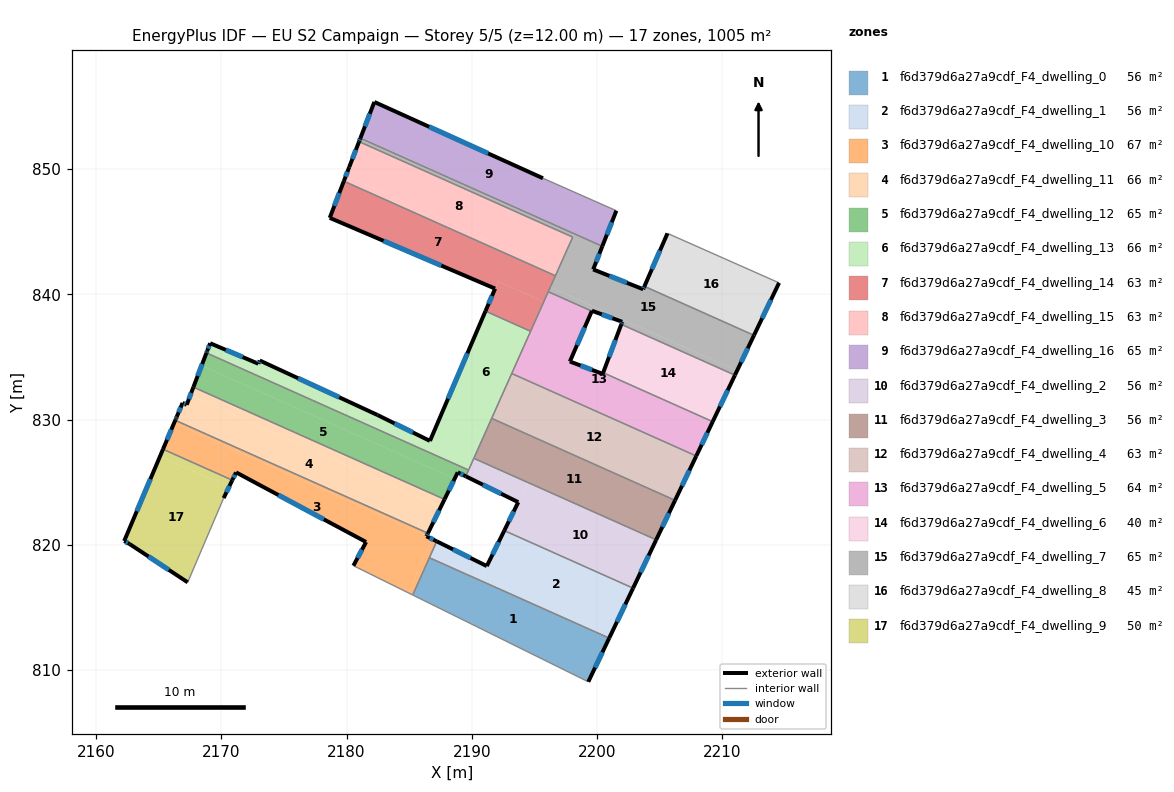
=== STOREY PLAN SPEC (per zone: floor XY polygon, exterior-wall plan segments, windows/doors) ===
zone 1: f6d379d6a27a9cdf_F4_dwelling_0  (55.9 m²)
  floor: (2200.96, 812.56) (2199.29, 809.07) (2185.28, 816.00) (2186.61, 818.97)
  exterior wall: (2199.29, 809.07) – (2200.96, 812.56)  [3.9 m]
    window: (2199.84, 810.20) – (2200.42, 811.42)  [1.4 m²]
  interior walls: 3
zone 2: f6d379d6a27a9cdf_F4_dwelling_1  (55.8 m²)
  floor: (2202.87, 816.55) (2200.96, 812.56) (2190.63, 817.18) (2192.59, 821.14)
  floor: (2191.19, 818.31) (2190.63, 817.18) (2186.61, 818.97) (2187.19, 820.28)
  exterior wall: (2191.19, 818.31) – (2187.19, 820.29)  [4.5 m]
    window: (2189.89, 818.95) – (2188.49, 819.64)  [1.6 m²]
  exterior wall: (2192.59, 821.14) – (2191.19, 818.31)  [3.2 m]
    window: (2192.13, 820.22) – (2191.65, 819.23)  [1.2 m²]
  exterior wall: (2200.96, 812.56) – (2202.87, 816.55)  [4.4 m]
    window: (2201.58, 813.86) – (2202.25, 815.25)  [1.6 m²]
  interior walls: 3
zone 3: f6d379d6a27a9cdf_F4_dwelling_10  (66.6 m²)
  floor: (2186.39, 820.72) (2186.37, 820.69) (2186.83, 820.46) (2184.92, 816.18) (2180.54, 818.34) (2181.55, 820.23) (2171.17, 825.79) (2170.87, 825.17) (2165.34, 827.64) (2166.23, 829.73)
  floor: (2186.49, 820.93) (2186.39, 820.72) (2166.23, 829.73) (2166.32, 829.95)
  floor: (2187.19, 820.28) (2185.28, 816.00) (2184.92, 816.18) (2186.83, 820.46)
  exterior wall: (2187.19, 820.29) – (2186.37, 820.69)  [0.9 m]
    window: (2186.93, 820.42) – (2186.64, 820.56)  [0.3 m²]
  exterior wall: (2181.55, 820.23) – (2180.54, 818.34)  [2.1 m]
    window: (2181.23, 819.62) – (2180.87, 818.95)  [0.8 m²]
  exterior wall: (2171.17, 825.79) – (2181.55, 820.23)  [11.8 m]
    window: (2174.55, 823.98) – (2178.18, 822.04)  [4.3 m²]
  exterior wall: (2170.87, 825.17) – (2171.17, 825.79)  [0.7 m]
    window: (2170.97, 825.37) – (2171.08, 825.59)  [0.3 m²]
  exterior wall: (2166.32, 829.95) – (2165.34, 827.64)  [2.5 m]
    window: (2166.00, 829.20) – (2165.66, 828.39)  [0.9 m²]
  exterior wall: (2186.37, 820.69) – (2186.49, 820.93)  [0.3 m]
    window: (2186.41, 820.77) – (2186.45, 820.85)  [0.1 m²]
  interior walls: 5
zone 4: f6d379d6a27a9cdf_F4_dwelling_11  (66.2 m²)
  floor: (2187.51, 823.00) (2186.49, 820.93) (2166.32, 829.95) (2166.36, 830.04) (2166.38, 830.09) (2166.44, 830.22) (2166.90, 831.33) (2167.23, 831.19) (2167.52, 831.93)
  floor: (2187.82, 823.63) (2187.51, 823.00) (2167.52, 831.93) (2167.77, 832.59)
  exterior wall: (2166.44, 830.22) – (2166.38, 830.09)  [0.2 m]
    window: (2166.42, 830.18) – (2166.40, 830.13)  [0.1 m²]
  exterior wall: (2166.90, 831.33) – (2166.44, 830.22)  [1.2 m]
    window: (2166.75, 830.97) – (2166.59, 830.58)  [0.4 m²]
  exterior wall: (2167.23, 831.19) – (2166.90, 831.33)  [0.4 m]
    window: (2167.13, 831.24) – (2167.01, 831.28)  [0.1 m²]
  exterior wall: (2167.77, 832.59) – (2167.23, 831.19)  [1.5 m]
    window: (2167.60, 832.14) – (2167.41, 831.65)  [0.6 m²]
  exterior wall: (2186.49, 820.93) – (2187.82, 823.63)  [3.0 m]
    window: (2186.92, 821.81) – (2187.39, 822.76)  [1.1 m²]
  exterior wall: (2166.36, 830.04) – (2166.32, 829.95)  [0.1 m]
  exterior wall: (2166.38, 830.09) – (2166.36, 830.04)  [0.1 m]
  interior walls: 2
zone 5: f6d379d6a27a9cdf_F4_dwelling_12  (64.9 m²)
  floor: (2188.62, 825.28) (2187.82, 823.63) (2167.77, 832.59) (2168.42, 834.31)
  floor: (2189.74, 825.97) (2189.51, 825.47) (2188.87, 825.79) (2188.62, 825.28) (2168.42, 834.31) (2168.81, 835.33)
  exterior wall: (2188.87, 825.79) – (2189.51, 825.47)  [0.7 m]
    window: (2189.08, 825.69) – (2189.30, 825.58)  [0.3 m²]
  exterior wall: (2187.82, 823.63) – (2188.87, 825.79)  [2.4 m]
    window: (2188.16, 824.34) – (2188.53, 825.09)  [0.9 m²]
  exterior wall: (2168.81, 835.33) – (2167.77, 832.59)  [2.9 m]
    window: (2168.47, 834.44) – (2168.11, 833.48)  [1.1 m²]
  interior walls: 3
zone 6: f6d379d6a27a9cdf_F4_dwelling_13  (66.2 m²)
  floor: (2187.54, 830.37) (2191.01, 828.82) (2189.74, 825.97) (2168.81, 835.33) (2168.82, 835.35) (2169.10, 836.10) (2172.95, 834.46) (2173.06, 834.72) (2182.46, 830.37) (2186.65, 828.30)
  floor: (2194.69, 837.05) (2191.01, 828.82) (2187.54, 830.37) (2191.09, 838.66)
  exterior wall: (2169.10, 836.10) – (2168.86, 835.47)  [0.7 m]
    window: (2169.03, 835.89) – (2168.94, 835.67)  [0.2 m²]
  exterior wall: (2172.95, 834.46) – (2169.10, 836.10)  [4.2 m]
    window: (2171.70, 834.99) – (2170.36, 835.57)  [1.5 m²]
  exterior wall: (2173.06, 834.72) – (2172.95, 834.46)  [0.3 m]
    window: (2173.03, 834.64) – (2172.99, 834.54)  [0.1 m²]
  exterior wall: (2182.46, 830.37) – (2173.06, 834.72)  [10.4 m]
    window: (2179.41, 831.78) – (2176.12, 833.31)  [3.8 m²]
  exterior wall: (2186.65, 828.30) – (2182.46, 830.37)  [4.7 m]
    window: (2185.29, 828.97) – (2183.83, 829.70)  [1.7 m²]
  exterior wall: (2191.09, 838.66) – (2186.65, 828.30)  [11.3 m]
    window: (2189.64, 835.29) – (2188.09, 831.67)  [4.1 m²]
  exterior wall: (2168.86, 835.47) – (2168.81, 835.33)  [0.2 m]
    window: (2168.85, 835.42) – (2168.83, 835.37)  [0.1 m²]
  interior walls: 6
zone 7: f6d379d6a27a9cdf_F4_dwelling_14  (62.8 m²)
  floor: (2196.67, 841.49) (2195.74, 839.41) (2192.10, 841.04) (2191.85, 840.46) (2178.65, 846.11) (2179.78, 849.04)
  floor: (2195.74, 839.41) (2194.69, 837.05) (2191.09, 838.66) (2192.11, 841.04)
  exterior wall: (2191.85, 840.46) – (2191.09, 838.66)  [2.0 m]
    window: (2191.60, 839.88) – (2191.34, 839.25)  [0.7 m²]
  exterior wall: (2178.65, 846.11) – (2191.85, 840.46)  [14.4 m]
    window: (2182.95, 844.27) – (2187.56, 842.30)  [5.3 m²]
  exterior wall: (2179.78, 849.04) – (2178.65, 846.11)  [3.1 m]
    window: (2179.41, 848.08) – (2179.02, 847.06)  [1.1 m²]
  interior walls: 4
zone 8: f6d379d6a27a9cdf_F4_dwelling_15  (62.8 m²)
  floor: (2196.85, 841.90) (2196.67, 841.49) (2179.78, 849.04) (2179.94, 849.46)
  floor: (2198.05, 844.57) (2196.85, 841.90) (2179.94, 849.46) (2180.99, 852.19)
  exterior wall: (2180.20, 850.15) – (2179.78, 849.04)  [1.2 m]
    window: (2180.07, 849.79) – (2179.92, 849.40)  [0.4 m²]
  exterior wall: (2180.99, 852.19) – (2180.20, 850.15)  [2.2 m]
    window: (2180.74, 851.53) – (2180.46, 850.81)  [0.8 m²]
  interior walls: 3
zone 9: f6d379d6a27a9cdf_F4_dwelling_16  (64.6 m²)
  floor: (2195.67, 849.27) (2201.53, 846.68) (2200.43, 843.88) (2198.19, 844.89) (2198.20, 844.91) (2181.13, 852.54) (2182.21, 855.36)
  floor: (2198.20, 844.91) (2198.17, 844.84) (2181.10, 852.47) (2181.13, 852.54)
  floor: (2200.43, 843.88) (2200.41, 843.84) (2198.17, 844.84) (2198.19, 844.89)
  exterior wall: (2195.67, 849.27) – (2182.21, 855.36)  [14.8 m]
    window: (2191.30, 851.25) – (2186.59, 853.38)  [5.4 m²]
  exterior wall: (2200.41, 843.84) – (2201.53, 846.68)  [3.1 m]
    window: (2200.78, 844.76) – (2201.17, 845.75)  [1.1 m²]
  exterior wall: (2182.21, 855.36) – (2181.10, 852.47)  [3.1 m]
    window: (2181.85, 854.42) – (2181.46, 853.41)  [1.1 m²]
  interior walls: 2
zone 10: f6d379d6a27a9cdf_F4_dwelling_2  (55.8 m²)
  floor: (2204.71, 820.41) (2202.87, 816.55) (2192.59, 821.14) (2193.70, 823.41) (2194.48, 824.98)
  floor: (2194.48, 824.98) (2193.76, 823.53) (2193.70, 823.41) (2189.51, 825.47) (2190.16, 826.91)
  exterior wall: (2189.51, 825.47) – (2193.70, 823.41)  [4.7 m]
    window: (2190.88, 824.80) – (2192.34, 824.08)  [1.7 m²]
  exterior wall: (2202.87, 816.55) – (2204.71, 820.41)  [4.3 m]
    window: (2203.47, 817.80) – (2204.11, 819.15)  [1.6 m²]
  exterior wall: (2193.70, 823.41) – (2192.59, 821.14)  [2.5 m]
    window: (2193.34, 822.67) – (2192.95, 821.88)  [0.9 m²]
  interior walls: 4
zone 11: f6d379d6a27a9cdf_F4_dwelling_3  (55.8 m²)
  floor: (2206.22, 823.56) (2204.71, 820.41) (2190.16, 826.91) (2191.58, 830.10)
  exterior wall: (2204.71, 820.41) – (2206.22, 823.56)  [3.5 m]
    window: (2205.20, 821.43) – (2205.73, 822.53)  [1.3 m²]
  interior walls: 3
zone 12: f6d379d6a27a9cdf_F4_dwelling_4  (63.1 m²)
  floor: (2207.91, 827.10) (2206.22, 823.56) (2191.58, 830.10) (2193.18, 833.68)
  exterior wall: (2206.22, 823.56) – (2207.91, 827.10)  [3.9 m]
    window: (2206.77, 824.71) – (2207.36, 825.95)  [1.4 m²]
  interior walls: 3
zone 13: f6d379d6a27a9cdf_F4_dwelling_5  (64.3 m²)
  floor: (2199.57, 838.66) (2197.82, 834.64) (2200.44, 833.65) (2200.48, 833.75) (2209.22, 829.84) (2207.94, 827.14) (2193.20, 833.73) (2196.10, 840.21)
  floor: (2207.94, 827.14) (2207.91, 827.10) (2193.18, 833.68) (2193.20, 833.73)
  exterior wall: (2197.82, 834.64) – (2199.57, 838.66)  [4.4 m]
    window: (2198.39, 835.95) – (2199.00, 837.35)  [1.6 m²]
  exterior wall: (2200.44, 833.65) – (2197.82, 834.64)  [2.8 m]
    window: (2199.59, 833.97) – (2198.68, 834.32)  [1.0 m²]
  exterior wall: (2200.48, 833.75) – (2200.44, 833.65)  [0.1 m]
  exterior wall: (2207.91, 827.10) – (2209.22, 829.84)  [3.0 m]
    window: (2208.34, 827.99) – (2208.80, 828.95)  [1.1 m²]
  interior walls: 5
zone 14: f6d379d6a27a9cdf_F4_dwelling_6  (40.1 m²)
  floor: (2211.00, 833.55) (2209.22, 829.84) (2200.48, 833.75) (2201.93, 837.61)
  exterior wall: (2209.22, 829.84) – (2211.00, 833.55)  [4.1 m]
    window: (2209.80, 831.05) – (2210.42, 832.34)  [1.5 m²]
  exterior wall: (2201.93, 837.61) – (2200.48, 833.75)  [4.1 m]
    window: (2201.46, 836.35) – (2200.95, 835.00)  [1.5 m²]
  interior walls: 2
zone 15: f6d379d6a27a9cdf_F4_dwelling_7  (65.2 m²)
  floor: (2198.17, 844.84) (2198.05, 844.57) (2180.99, 852.19) (2181.10, 852.47)
  floor: (2212.52, 836.73) (2211.17, 833.91) (2196.26, 840.58) (2198.17, 844.84) (2200.41, 843.84) (2199.68, 841.99) (2203.67, 840.41) (2203.77, 840.64)
  floor: (2211.17, 833.91) (2211.00, 833.55) (2201.93, 837.61) (2202.00, 837.81) (2199.58, 838.69) (2199.57, 838.66) (2196.10, 840.21) (2196.26, 840.58)
  exterior wall: (2202.00, 837.81) – (2201.93, 837.61)  [0.2 m]
    window: (2201.98, 837.74) – (2201.95, 837.67)  [0.1 m²]
  exterior wall: (2199.58, 838.69) – (2202.00, 837.81)  [2.6 m]
    window: (2200.37, 838.40) – (2201.22, 838.10)  [0.9 m²]
  exterior wall: (2199.57, 838.66) – (2199.58, 838.69)  [0.0 m]
  exterior wall: (2181.10, 852.47) – (2180.99, 852.19)  [0.3 m]
    window: (2181.06, 852.38) – (2181.03, 852.28)  [0.1 m²]
  exterior wall: (2199.68, 841.99) – (2200.41, 843.84)  [2.0 m]
    window: (2199.92, 842.59) – (2200.17, 843.24)  [0.7 m²]
  exterior wall: (2203.67, 840.41) – (2199.68, 841.99)  [4.3 m]
    window: (2202.38, 840.92) – (2200.98, 841.48)  [1.6 m²]
  exterior wall: (2203.77, 840.64) – (2203.67, 840.41)  [0.3 m]
    window: (2203.74, 840.56) – (2203.71, 840.48)  [0.1 m²]
  exterior wall: (2211.00, 833.55) – (2212.52, 836.73)  [3.5 m]
    window: (2211.49, 834.58) – (2212.03, 835.70)  [1.3 m²]
  interior walls: 7
zone 16: f6d379d6a27a9cdf_F4_dwelling_8  (44.7 m²)
  floor: (2214.52, 840.92) (2212.52, 836.73) (2203.77, 840.64) (2205.61, 844.87)
  exterior wall: (2205.61, 844.87) – (2203.77, 840.64)  [4.6 m]
    window: (2205.01, 843.49) – (2204.37, 842.01)  [1.7 m²]
  exterior wall: (2212.52, 836.73) – (2214.52, 840.92)  [4.6 m]
    window: (2213.17, 838.09) – (2213.87, 839.56)  [1.7 m²]
  interior walls: 2
zone 17: f6d379d6a27a9cdf_F4_dwelling_9  (50.3 m²)
  floor: (2170.61, 824.62) (2170.18, 823.74) (2167.31, 817.01) (2162.67, 820.07) (2162.24, 820.31) (2165.10, 827.07)
  floor: (2170.87, 825.17) (2170.61, 824.62) (2165.10, 827.07) (2165.34, 827.64)
  exterior wall: (2162.24, 820.31) – (2162.67, 820.07)  [0.5 m]
    window: (2162.38, 820.23) – (2162.53, 820.15)  [0.2 m²]
  exterior wall: (2165.34, 827.64) – (2162.24, 820.31)  [8.0 m]
    window: (2164.34, 825.25) – (2163.25, 822.69)  [2.9 m²]
  exterior wall: (2170.18, 823.74) – (2170.87, 825.17)  [1.6 m]
    window: (2170.41, 824.20) – (2170.65, 824.70)  [0.6 m²]
  exterior wall: (2162.67, 820.07) – (2167.31, 817.01)  [5.6 m]
    window: (2164.18, 819.08) – (2165.80, 818.01)  [2.0 m²]
  interior walls: 2

=== DERIVED (storey summary) ===
Building: EU S2 Campaign
Storey: 5 of 5  (floor level z = 12.00 m)
Storey gross floor area: 1005.3 m²
Zones on this storey: 17
  - f6d379d6a27a9cdf_F4_dwelling_0: floor 55.9 m²; exterior wall 3.9 m (11.6 m²); 1 window(s) 1.4 m²; WWR 12.2%
  - f6d379d6a27a9cdf_F4_dwelling_1: floor 55.8 m²; exterior wall 12.0 m (36.1 m²); 3 window(s) 4.4 m²; WWR 12.2%
  - f6d379d6a27a9cdf_F4_dwelling_10: floor 66.6 m²; exterior wall 18.3 m (54.9 m²); 6 window(s) 6.7 m²; WWR 12.2%
  - f6d379d6a27a9cdf_F4_dwelling_11: floor 66.2 m²; exterior wall 6.4 m (19.1 m²); 5 window(s) 2.3 m²; WWR 11.9%
  - f6d379d6a27a9cdf_F4_dwelling_12: floor 64.9 m²; exterior wall 6.0 m (18.1 m²); 3 window(s) 2.2 m²; WWR 12.2%
  - f6d379d6a27a9cdf_F4_dwelling_13: floor 66.2 m²; exterior wall 31.6 m (94.8 m²); 7 window(s) 11.6 m²; WWR 12.2%
  - f6d379d6a27a9cdf_F4_dwelling_14: floor 62.8 m²; exterior wall 19.4 m (58.3 m²); 3 window(s) 7.1 m²; WWR 12.2%
  - f6d379d6a27a9cdf_F4_dwelling_15: floor 62.8 m²; exterior wall 3.4 m (10.2 m²); 2 window(s) 1.2 m²; WWR 12.2%
  - f6d379d6a27a9cdf_F4_dwelling_16: floor 64.6 m²; exterior wall 20.9 m (62.8 m²); 3 window(s) 7.7 m²; WWR 12.2%
  - f6d379d6a27a9cdf_F4_dwelling_2: floor 55.8 m²; exterior wall 11.5 m (34.4 m²); 3 window(s) 4.2 m²; WWR 12.2%
  - f6d379d6a27a9cdf_F4_dwelling_3: floor 55.8 m²; exterior wall 3.5 m (10.5 m²); 1 window(s) 1.3 m²; WWR 12.2%
  - f6d379d6a27a9cdf_F4_dwelling_4: floor 63.1 m²; exterior wall 3.9 m (11.8 m²); 1 window(s) 1.4 m²; WWR 12.2%
  - f6d379d6a27a9cdf_F4_dwelling_5: floor 64.3 m²; exterior wall 10.3 m (31.0 m²); 3 window(s) 3.7 m²; WWR 12.1%
  - f6d379d6a27a9cdf_F4_dwelling_6: floor 40.1 m²; exterior wall 8.2 m (24.7 m²); 2 window(s) 3.0 m²; WWR 12.2%
  - f6d379d6a27a9cdf_F4_dwelling_7: floor 65.2 m²; exterior wall 13.2 m (39.5 m²); 7 window(s) 4.8 m²; WWR 12.2%
  - f6d379d6a27a9cdf_F4_dwelling_8: floor 44.7 m²; exterior wall 9.3 m (27.8 m²); 2 window(s) 3.4 m²; WWR 12.2%
  - f6d379d6a27a9cdf_F4_dwelling_9: floor 50.3 m²; exterior wall 15.6 m (46.8 m²); 4 window(s) 5.7 m²; WWR 12.2%
Zone adjacency (shared interzone walls):
  - f6d379d6a27a9cdf_F4_dwelling_0 ↔ f6d379d6a27a9cdf_F4_dwelling_1
  - f6d379d6a27a9cdf_F4_dwelling_0 ↔ f6d379d6a27a9cdf_F4_dwelling_10
  - f6d379d6a27a9cdf_F4_dwelling_1 ↔ f6d379d6a27a9cdf_F4_dwelling_10
  - f6d379d6a27a9cdf_F4_dwelling_1 ↔ f6d379d6a27a9cdf_F4_dwelling_2
  - f6d379d6a27a9cdf_F4_dwelling_10 ↔ f6d379d6a27a9cdf_F4_dwelling_11
  - f6d379d6a27a9cdf_F4_dwelling_10 ↔ f6d379d6a27a9cdf_F4_dwelling_9
  - f6d379d6a27a9cdf_F4_dwelling_11 ↔ f6d379d6a27a9cdf_F4_dwelling_12
  - f6d379d6a27a9cdf_F4_dwelling_12 ↔ f6d379d6a27a9cdf_F4_dwelling_13
  - f6d379d6a27a9cdf_F4_dwelling_12 ↔ f6d379d6a27a9cdf_F4_dwelling_2
  - f6d379d6a27a9cdf_F4_dwelling_13 ↔ f6d379d6a27a9cdf_F4_dwelling_14
  - f6d379d6a27a9cdf_F4_dwelling_13 ↔ f6d379d6a27a9cdf_F4_dwelling_2
  - f6d379d6a27a9cdf_F4_dwelling_13 ↔ f6d379d6a27a9cdf_F4_dwelling_3
  - f6d379d6a27a9cdf_F4_dwelling_13 ↔ f6d379d6a27a9cdf_F4_dwelling_4
  - f6d379d6a27a9cdf_F4_dwelling_13 ↔ f6d379d6a27a9cdf_F4_dwelling_5
  - f6d379d6a27a9cdf_F4_dwelling_14 ↔ f6d379d6a27a9cdf_F4_dwelling_15
  - f6d379d6a27a9cdf_F4_dwelling_14 ↔ f6d379d6a27a9cdf_F4_dwelling_5
  - f6d379d6a27a9cdf_F4_dwelling_14 ↔ f6d379d6a27a9cdf_F4_dwelling_7
  - f6d379d6a27a9cdf_F4_dwelling_15 ↔ f6d379d6a27a9cdf_F4_dwelling_7
  - f6d379d6a27a9cdf_F4_dwelling_16 ↔ f6d379d6a27a9cdf_F4_dwelling_7
  - f6d379d6a27a9cdf_F4_dwelling_2 ↔ f6d379d6a27a9cdf_F4_dwelling_3
  - f6d379d6a27a9cdf_F4_dwelling_3 ↔ f6d379d6a27a9cdf_F4_dwelling_4
  - f6d379d6a27a9cdf_F4_dwelling_4 ↔ f6d379d6a27a9cdf_F4_dwelling_5
  - f6d379d6a27a9cdf_F4_dwelling_5 ↔ f6d379d6a27a9cdf_F4_dwelling_6
  - f6d379d6a27a9cdf_F4_dwelling_5 ↔ f6d379d6a27a9cdf_F4_dwelling_7
  - f6d379d6a27a9cdf_F4_dwelling_6 ↔ f6d379d6a27a9cdf_F4_dwelling_7
  - f6d379d6a27a9cdf_F4_dwelling_7 ↔ f6d379d6a27a9cdf_F4_dwelling_8